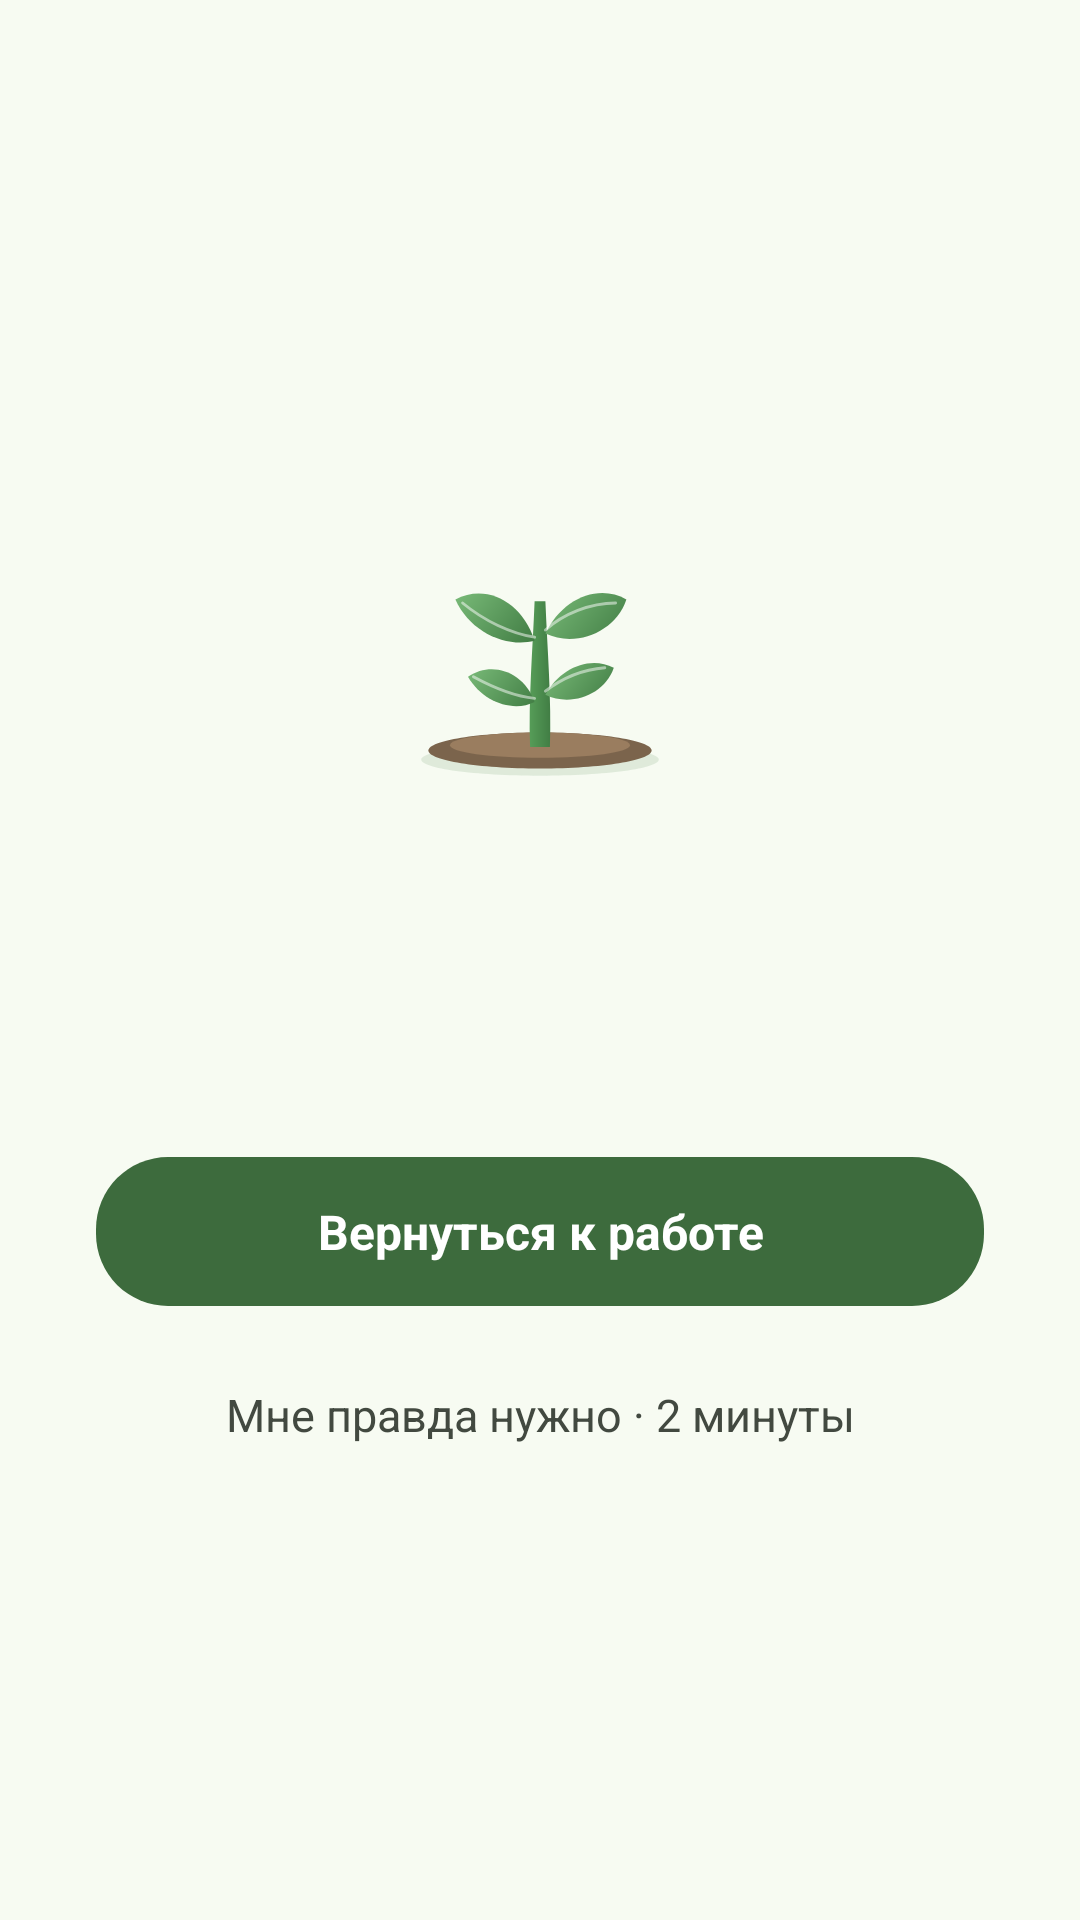

Layout XML and referenced resources for this Android screen:
<!-- AndroidManifest.xml: application theme Theme.Sprout -->
<!-- res/layout/barrier.xml -->
<?xml version="1.0" encoding="utf-8"?>
<LinearLayout xmlns:android="http://schemas.android.com/apk/res/android"
    android:layout_width="match_parent"
    android:layout_height="match_parent"
    android:background="@color/barrier_bg"
    android:gravity="center"
    android:orientation="vertical"
    android:padding="32dp">

    <ImageView
        android:layout_width="120dp"
        android:layout_height="120dp"
        android:contentDescription="@null"
        android:src="@drawable/plant_stage_2" />

    <TextView
        android:id="@+id/barrier_task"
        android:layout_width="match_parent"
        android:layout_height="wrap_content"
        android:layout_marginTop="24dp"
        android:gravity="center"
        android:textColor="@color/barrier_text"
        android:textSize="22sp"
        android:textStyle="bold" />

    <TextView
        android:id="@+id/barrier_until"
        android:layout_width="match_parent"
        android:layout_height="wrap_content"
        android:layout_marginTop="8dp"
        android:gravity="center"
        android:textColor="@color/barrier_subtext"
        android:textSize="15sp" />

    <TextView
        android:id="@+id/barrier_return"
        android:layout_width="match_parent"
        android:layout_height="wrap_content"
        android:layout_marginTop="40dp"
        android:background="@drawable/barrier_button"
        android:gravity="center"
        android:paddingVertical="14dp"
        android:text="@string/barrier_return"
        android:textColor="@color/barrier_button_text"
        android:textSize="16sp"
        android:textStyle="bold" />

    <TextView
        android:id="@+id/barrier_pass"
        android:layout_width="match_parent"
        android:layout_height="wrap_content"
        android:layout_marginTop="12dp"
        android:gravity="center"
        android:paddingVertical="14dp"
        android:text="@string/barrier_pass"
        android:textColor="@color/barrier_subtext"
        android:textSize="15sp" />

</LinearLayout>
<!-- resources referenced by this layout -->
<resources>
  <color name="barrier_bg">#F7FBF2</color>
  <color name="barrier_button_text">#FFFFFF</color>
  <color name="barrier_subtext">#424940</color>
  <color name="barrier_text">#191D17</color>
  <!-- drawable barrier_button (drawable) -->
  <?xml version="1.0" encoding="utf-8"?>
  <shape xmlns:android="http://schemas.android.com/apk/res/android"
      android:shape="rectangle">
      <solid android:color="@color/barrier_button" />
      <corners android:radius="24dp" />
  </shape>
  <!-- drawable plant_stage_2: vector/xml drawable (drawable, 3914 chars, omitted) -->
  <string name="barrier_pass">Мне правда нужно · 2 минуты</string>
  <string name="barrier_return">Вернуться к работе</string>
  <style name="Theme.Sprout" parent="android:Theme.Material.Light.NoActionBar">
          <item name="android:windowBackground">@color/sprout_background</item>
          <item name="android:statusBarColor">@android:color/transparent</item>
          <item name="android:navigationBarColor">@android:color/transparent</item>
      </style>
  <color name="barrier_button">#3D6B3D</color>
  <color name="sprout_background">#F7FBF2</color>
</resources>
